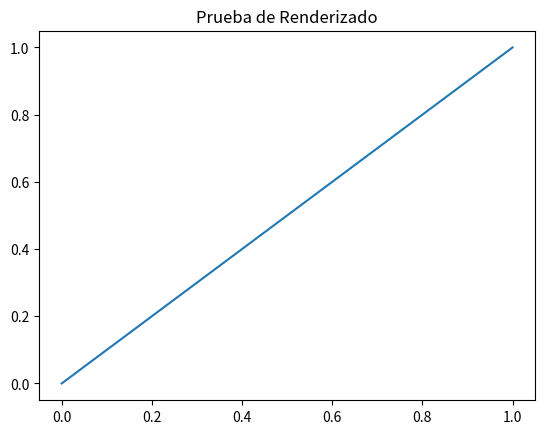

Here is the Python script that generated this plot:
import pandas as pd
import numpy as np
import matplotlib.pyplot as plt
import sys
import os

def verify_environment():
    print("=== Verificación de Entorno Estructural ===")
    print(f"Versión de Python: {sys.version}")
    print(f"Ruta del ejecutable: {sys.executable}")
    
    # Verificar Pandas
    try:
        df = pd.DataFrame({
            'Carga (kN)': [0, 10, 20, 30],
            'Deformación (mm)': [0, 0.5, 1.1, 1.8]
        })
        print(f"Pandas ok (v{pd.__version__})")
        print("DataFrame de prueba:")
        print(df)
    except Exception as e:
        print(f"Error en Pandas: {e}")

    # Verificar NumPy
    try:
        arr = np.array([1, 2, 3])
        print(f"NumPy ok (v{np.__version__})")
    except Exception as e:
        print(f"Error en NumPy: {e}")

    # Verificar Matplotlib (sin mostrar ventana para evitar bloqueos)
    try:
        plt.figure()
        plt.plot([0, 1], [0, 1])
        plt.title("Prueba de Renderizado")
        plt.close()
        print(f"Matplotlib ok (v{plt.__version__})")
    except Exception as e:
        print(f"Error en Matplotlib: {e}")
        
    print("===========================================")

if __name__ == "__main__":
    verify_environment()
